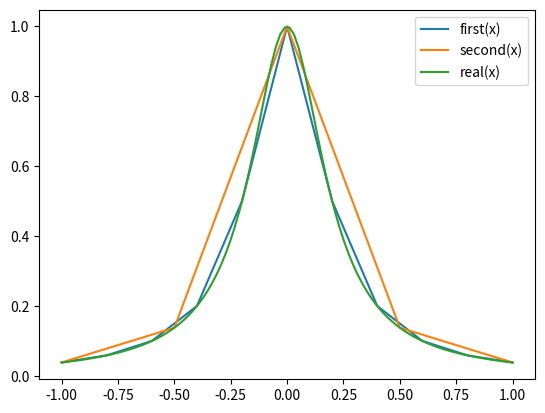

Here is the Python script that generated this plot:
import numpy as np
import math
import sympy
import matplotlib.pyplot as plt

def f(x):
    return 1 / (1 + 25*x**2)
    
x = sympy.Symbol('x')

def divided_difference(nodes,values):
    if(len(nodes) == 1):
        return values[0]
    return (divided_difference(nodes[1:], values[1:]) - divided_difference(nodes[:-1], values[:-1])) / (nodes[-1] - nodes[0])

def newton_poly(nodes, values):
    n = len(nodes)
    res = 0
    for k in range(n):
        div = divided_difference(nodes[:k+1],values[:k+1])            
        expr = div
        for j in range(k):
            expr *= (x - nodes[j])
        
        res += expr
    polynomial_function = sympy.lambdify(x, res)
    return polynomial_function


nodes1 = np.linspace(-1,1,11)
values1 = np.array(f(nodes1))
nodes2 = np.linspace(-1,1,5)
values2 = np.array(f(nodes2))
polynom1 = newton_poly(nodes1,values1)
polynom2 = newton_poly(nodes2, values2)
x_axis = np.linspace(-1,1, 100)
plt.plot(nodes1, polynom1(nodes1), nodes2, polynom2(nodes2), x_axis, f(x_axis))
plt.legend(['first(x)', 'second(x)', 'real(x)'])
plt.show()
